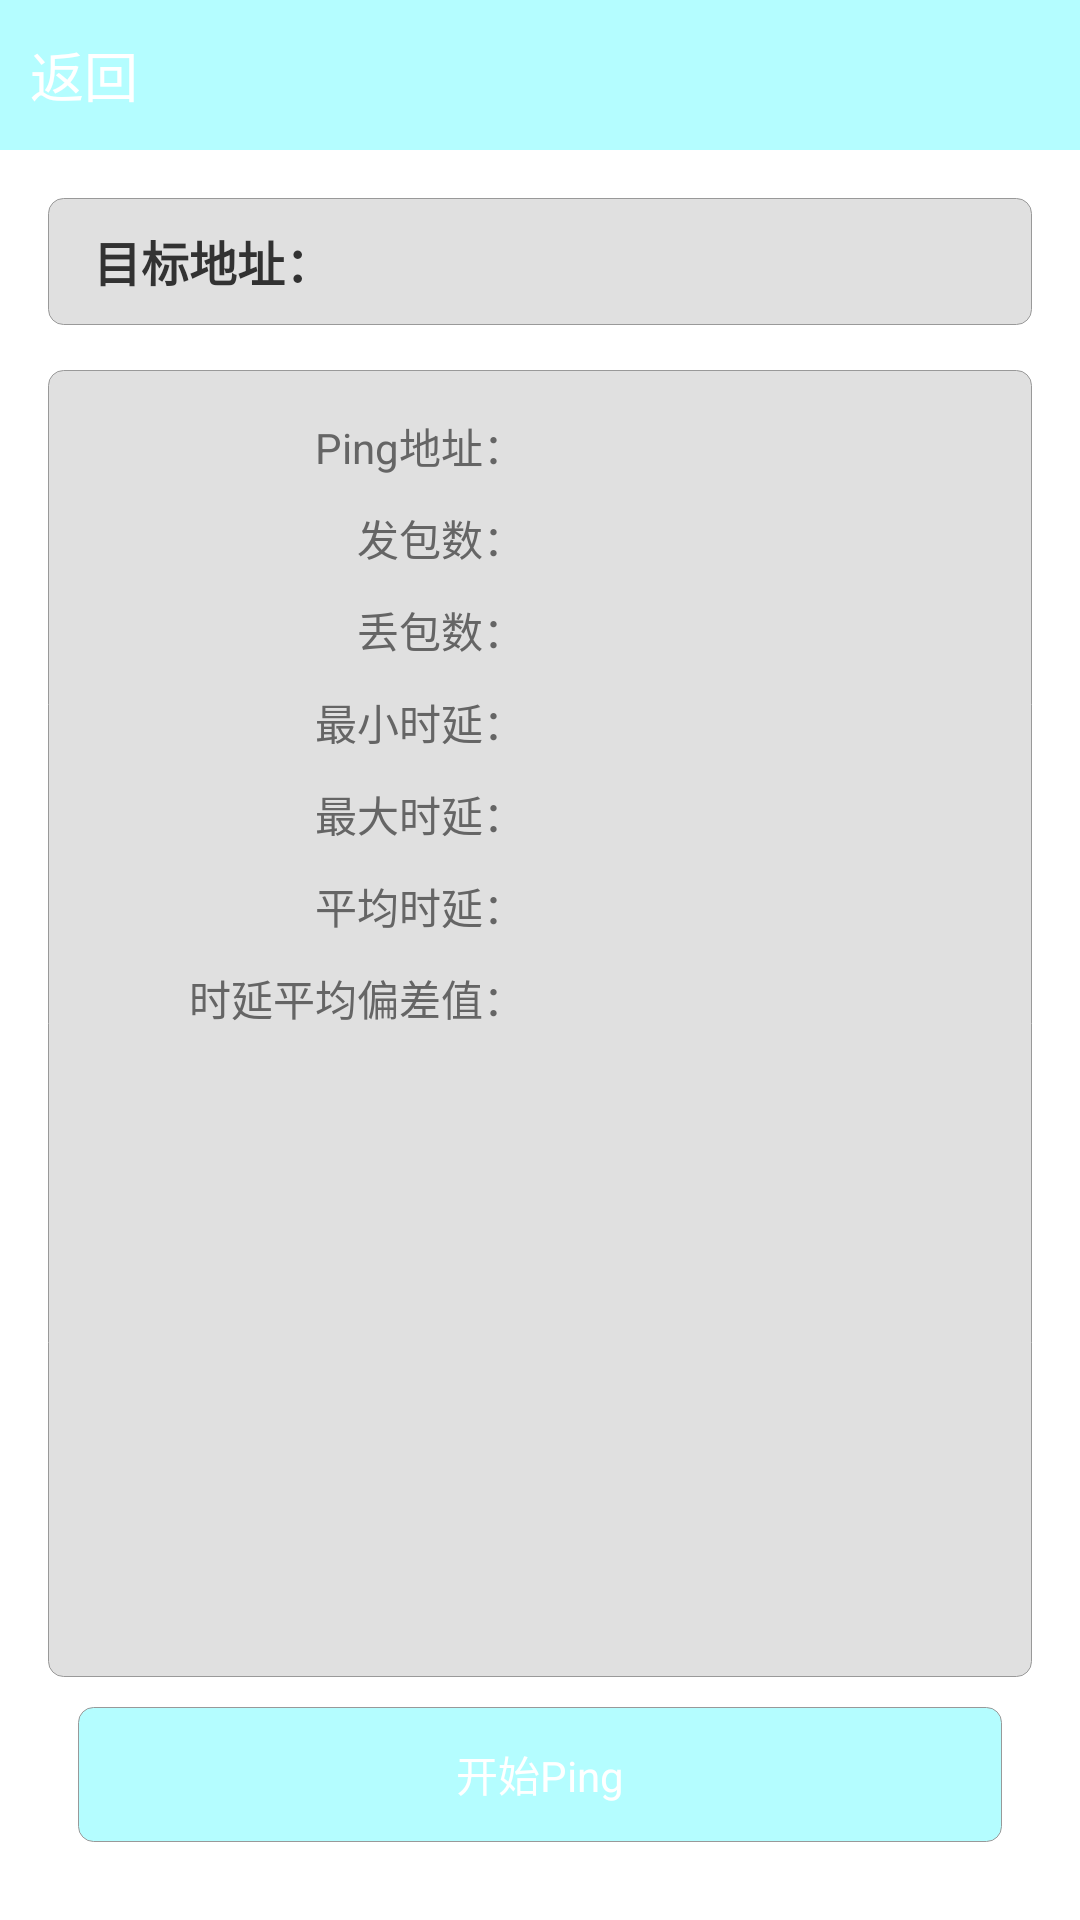

Reconstruct the res/layout file that produces this screen, plus the resources it refers to.
<!-- AndroidManifest.xml: application theme AppTheme -->
<!-- res/layout/activity_wifi_ping.xml -->
<LinearLayout xmlns:android="http://schemas.android.com/apk/res/android"
    xmlns:tools="http://schemas.android.com/tools" 
    android:layout_width="match_parent"
    android:layout_height="match_parent"
    android:orientation="vertical" >
    
    <LinearLayout
        android:id="@+id/topLayout"
        android:layout_width="match_parent"
        android:layout_height="wrap_content"
        >
        <include layout="@layout/wifitest_title"/>

    </LinearLayout>
    
<LinearLayout 
    android:layout_width="match_parent"
    android:layout_height="match_parent" 
    android:orientation="vertical"
    android:paddingLeft="@dimen/activity_horizontal_margin"
    android:paddingRight="@dimen/activity_horizontal_margin"
    android:paddingTop="@dimen/activity_vertical_margin"
    android:paddingBottom="@dimen/activity_vertical_margin" >

    <LinearLayout
        android:id="@+id/input_view"
        android:layout_width="match_parent"
        android:layout_height="wrap_content"
        android:paddingTop="3dp"
    	android:paddingBottom="3dp"
        android:orientation="horizontal"
        android:layout_marginBottom="15dp"
        android:gravity="center"
        android:background="@drawable/layout_corner_bg" >

        <TextView
            android:id="@+id/target_ip_input_label"
            android:layout_width="wrap_content"
            android:layout_height="wrap_content"
            android:text="@string/target_ip_input_label"
            android:layout_marginLeft="15dp"
            android:enabled="true"
            android:textSize="16sp"
            android:textStyle="bold"
            android:paddingRight="10dp" />

        <TextView
            android:id="@+id/target_ip_input_tv"
            android:layout_width="0dp"
            android:layout_height="wrap_content"
            android:layout_weight="1.59"
            android:padding="1dp"
            android:layout_margin="5dp"
            android:textSize="18sp"
            android:textColor="@color/font_color_black"
            android:background="#00ffffff"
            android:visibility="gone" />
        
        <EditText
            android:id="@+id/target_ip_input"
            android:layout_width="0dp"
            android:layout_height="wrap_content"
            android:layout_weight="1.59"
            android:singleLine="true"
            android:padding="1dp"
            android:layout_margin="5dp"
            android:background="#00ffffff"
            android:hint="" />
        
    </LinearLayout>

   	<LinearLayout
        android:layout_width="match_parent"
        android:layout_height="0dp"
        android:orientation="vertical"
        android:layout_weight="4"
       	android:background="@drawable/layout_corner_bg">

        <LinearLayout 
            android:layout_width="match_parent"
        	android:layout_height="wrap_content"
        	android:orientation="horizontal"
        	android:layout_marginTop="15dp" >
        	
            <TextView 
	    	  	android:layout_width="0dp"
	    		android:layout_height="wrap_content"
	    		android:layout_weight="1"
	    		android:layout_marginLeft="10dp"
	    		android:text="@string/ping_ip_address"  
	    		android:textSize="14dp"
	    		android:gravity="right"
	    		android:textColor="@color/font_color_black" />
            
            <TextView
		        android:id="@+id/ip_address"
		        android:layout_width="0dp"
		        android:layout_height="wrap_content"
		        android:layout_weight="1"
		        android:layout_marginLeft="20dp"
		        android:text="" 
				android:textSize="14dp"
				android:gravity="left"
	    		android:textColor="@color/font_color_black" />
            
        </LinearLayout>
        
        <LinearLayout 
            android:layout_width="match_parent"
        	android:layout_height="wrap_content"
        	android:orientation="horizontal"
        	android:layout_marginTop="10dp" >
            
            <TextView 
	    	  	android:layout_width="0dp"
	    		android:layout_height="wrap_content"
	    		android:layout_weight="1"
	    		android:layout_marginLeft="10dp"
	    		android:text="@string/ping_send_package"  
	    		android:textSize="14dp"
	    		android:gravity="right"
	    		android:textColor="@color/font_color_black" />
            
            <TextView
		        android:id="@+id/send_package"
		        android:layout_width="0dp"
		        android:layout_height="wrap_content"
		        android:layout_weight="1"
		        android:layout_marginLeft="20dp"
		        android:text="" 
				android:textSize="14dp"
				android:gravity="left"
	    		android:textColor="@color/font_color_black" />
            
        </LinearLayout>
        
        <LinearLayout 
            android:layout_width="match_parent"
        	android:layout_height="wrap_content"
        	android:orientation="horizontal"
        	android:layout_marginTop="10dp" >
            
            <TextView 
	    	  	android:layout_width="0dp"
	    		android:layout_height="wrap_content"
	    		android:layout_weight="1"
	    		android:layout_marginLeft="10dp"
	    		android:text="@string/ping_lost_package"  
	    		android:textSize="14dp"
	    		android:gravity="right"
	    		android:textColor="@color/font_color_black" />
            
            <TextView
		        android:id="@+id/lost_package"
		        android:layout_width="0dp"
		        android:layout_height="wrap_content"
		        android:layout_weight="1"
		        android:layout_marginLeft="20dp"
		        android:text="" 
				android:textSize="14dp"
				android:gravity="left"
	    		android:textColor="@color/font_color_black" />
            
        </LinearLayout>
        
        <LinearLayout 
            android:layout_width="match_parent"
        	android:layout_height="wrap_content"
        	android:orientation="horizontal"
        	android:layout_marginTop="10dp" >
            
            <TextView 
	    	  	android:layout_width="0dp"
	    		android:layout_height="wrap_content"
	    		android:layout_weight="1"
	    		android:layout_marginLeft="10dp"
	    		android:text="@string/ping_min_rtt"  
	    		android:textSize="14dp"
	    		android:gravity="right"
	    		android:textColor="@color/font_color_black" />
            
            <TextView
		        android:id="@+id/min_rtt"
		        android:layout_width="0dp"
		        android:layout_height="wrap_content"
		        android:layout_weight="1"
		        android:layout_marginLeft="20dp"
		        android:text="" 
				android:textSize="14dp"
				android:gravity="left"
	    		android:textColor="@color/font_color_black" />
            
        </LinearLayout>
        
        <LinearLayout 
            android:layout_width="match_parent"
        	android:layout_height="wrap_content"
        	android:orientation="horizontal"
        	android:layout_marginTop="10dp" >
            
            <TextView 
	    	  	android:layout_width="0dp"
	    		android:layout_height="wrap_content"
	    		android:layout_weight="1"
	    		android:layout_marginLeft="10dp"
	    		android:text="@string/ping_max_rtt"  
	    		android:textSize="14dp"
	    		android:gravity="right"
	    		android:textColor="@color/font_color_black" />
            
            <TextView
		        android:id="@+id/max_rtt"
		        android:layout_width="0dp"
		        android:layout_height="wrap_content"
		        android:layout_weight="1"
		        android:layout_marginLeft="20dp"
		        android:text="" 
				android:textSize="14dp"
				android:gravity="left"
	    		android:textColor="@color/font_color_black" />
            
        </LinearLayout>
        
        <LinearLayout 
            android:layout_width="match_parent"
        	android:layout_height="wrap_content"
        	android:orientation="horizontal"
        	android:layout_marginTop="10dp" >
            
            <TextView 
	    	  	android:layout_width="0dp"
	    		android:layout_height="wrap_content"
	    		android:layout_weight="1"
	    		android:layout_marginLeft="10dp"
	    		android:text="@string/ping_avg_rtt"  
	    		android:textSize="14dp"
	    		android:gravity="right"
	    		android:textColor="@color/font_color_black" />
            
            <TextView
		        android:id="@+id/avg_rtt"
		        android:layout_width="0dp"
		        android:layout_height="wrap_content"
		        android:layout_weight="1"
		        android:layout_marginLeft="20dp"
		        android:text="" 
				android:textSize="14dp"
				android:gravity="left"
	    		android:textColor="@color/font_color_black" />
            
        </LinearLayout>
        
        <LinearLayout 
            android:layout_width="match_parent"
        	android:layout_height="wrap_content"
        	android:orientation="horizontal"
        	android:layout_marginTop="10dp" >
            
            <TextView 
	    	  	android:layout_width="0dp"
	    		android:layout_height="wrap_content"
	    		android:layout_weight="1"
	    		android:layout_marginLeft="10dp"
	    		android:text="@string/ping_rtt_mean"  
	    		android:textSize="14dp"
	    		android:gravity="right"
	    		android:textColor="@color/font_color_black" />
            
            <TextView
		        android:id="@+id/rtt_mean"
		        android:layout_width="0dp"
		        android:layout_height="wrap_content"
		        android:layout_weight="1"
		        android:layout_marginLeft="20dp"
		        android:text="" 
				android:textSize="14dp"
				android:gravity="left"
	    		android:textColor="@color/font_color_black" />
            
        </LinearLayout>

  	</LinearLayout>

    <Button
        android:id="@+id/ping_action_button"
        android:layout_width="match_parent"
        android:layout_height="wrap_content"
        android:layout_margin="10dp"
        android:background="@drawable/button_corner_bg" 
	    android:textColor="@color/white"
        android:text="@string/action_probe__start"   
        android:onClick="onPingButtonClicked"
        android:minHeight="45dp" />

</LinearLayout>
</LinearLayout>
<!-- res/layout/wifitest_title.xml (included above) -->
<?xml version="1.0" encoding="utf-8"?>
<LinearLayout xmlns:android="http://schemas.android.com/apk/res/android"
    android:layout_width="match_parent"
    android:layout_height="match_parent"
    android:orientation="vertical" >
    
    <RelativeLayout
        android:id="@+id/topLayout"
        android:layout_width="match_parent"
        android:layout_height="50dp"
        android:background="@color/title"
        >
        
   	    <TextView
            android:id="@+id/top_back"
            android:layout_width="wrap_content"
            android:layout_height="wrap_content"
            android:layout_centerVertical="true"
            android:layout_alignParentLeft="true"
            android:layout_marginLeft="10dip"
            android:textSize="18dip"
            android:onClick="onClick"
            android:textColor="@color/white"
            android:text="返回"
            />

        <TextView
            android:id="@+id/top_title"
            android:layout_width="wrap_content"
            android:layout_height="wrap_content"
            android:layout_centerInParent="true"
            android:textSize="18dip"
            android:textColor="@color/white"
            />
        
        <ImageView
            android:id="@+id/top_menu"
            android:src="@drawable/menu_wifi"
            android:layout_margin="5dp"
            android:layout_width="60dp"
            android:layout_height="match_parent"
            android:layout_centerVertical="true"
            android:layout_alignParentRight="true"
            android:visibility="gone"
            />
        
        
    </RelativeLayout>

</LinearLayout>
<!-- resources referenced by this layout -->
<resources>
  <color name="font_color_black">#656565</color>
  <color name="title">#4b00f7ff</color>
  <color name="white">#FFFFFF</color>
  <dimen name="activity_horizontal_margin">16dp</dimen>
  <dimen name="activity_vertical_margin">16dp</dimen>
  <!-- drawable button_corner_bg (drawable) -->
  <?xml version="1.0" encoding="utf-8"?>
    
  <shape xmlns:android="http://schemas.android.com/apk/res/android">    
      <solid
          android:color="@color/title"
          />
      <stroke  
          android:width="0.01dp"         
          android:color="#999999" />  
      <corners 	android:topLeftRadius="5dp"   
                  android:topRightRadius="5dp"    
                  android:bottomRightRadius="5dp"   
                  android:bottomLeftRadius="5dp"/>    
  </shape>
  <!-- drawable layout_corner_bg (drawable) -->
  <?xml version="1.0" encoding="utf-8"?>
    
  <shape xmlns:android="http://schemas.android.com/apk/res/android">    
      <solid
          android:color="@color/list_section"
          />
      <stroke  
          android:width="0.01dp"         
          android:color="#999999" />  
      <corners 	android:topLeftRadius="5dp"   
                  android:topRightRadius="5dp"    
                  android:bottomRightRadius="5dp"   
                  android:bottomLeftRadius="5dp"/>    
  </shape>
  <string name="action_probe__start">开始Ping</string>
  <string name="ping_avg_rtt">平均时延：</string>
  <string name="ping_ip_address">Ping地址：</string>
  <string name="ping_lost_package">丢包数：</string>
  <string name="ping_max_rtt">最大时延：</string>
  <string name="ping_min_rtt">最小时延：</string>
  <string name="ping_rtt_mean">时延平均偏差值：</string>
  <string name="ping_send_package">发包数：</string>
  <string name="target_ip_input_label">目标地址：</string>
  <style name="AppTheme" parent="AppBaseTheme">
          <item name="android:windowNoTitle">true</item>
          
      </style>
  <color name="list_section">#E0E0E0</color>
  <style name="AppBaseTheme" parent="android:Theme.Light">
          
      </style>
</resources>
